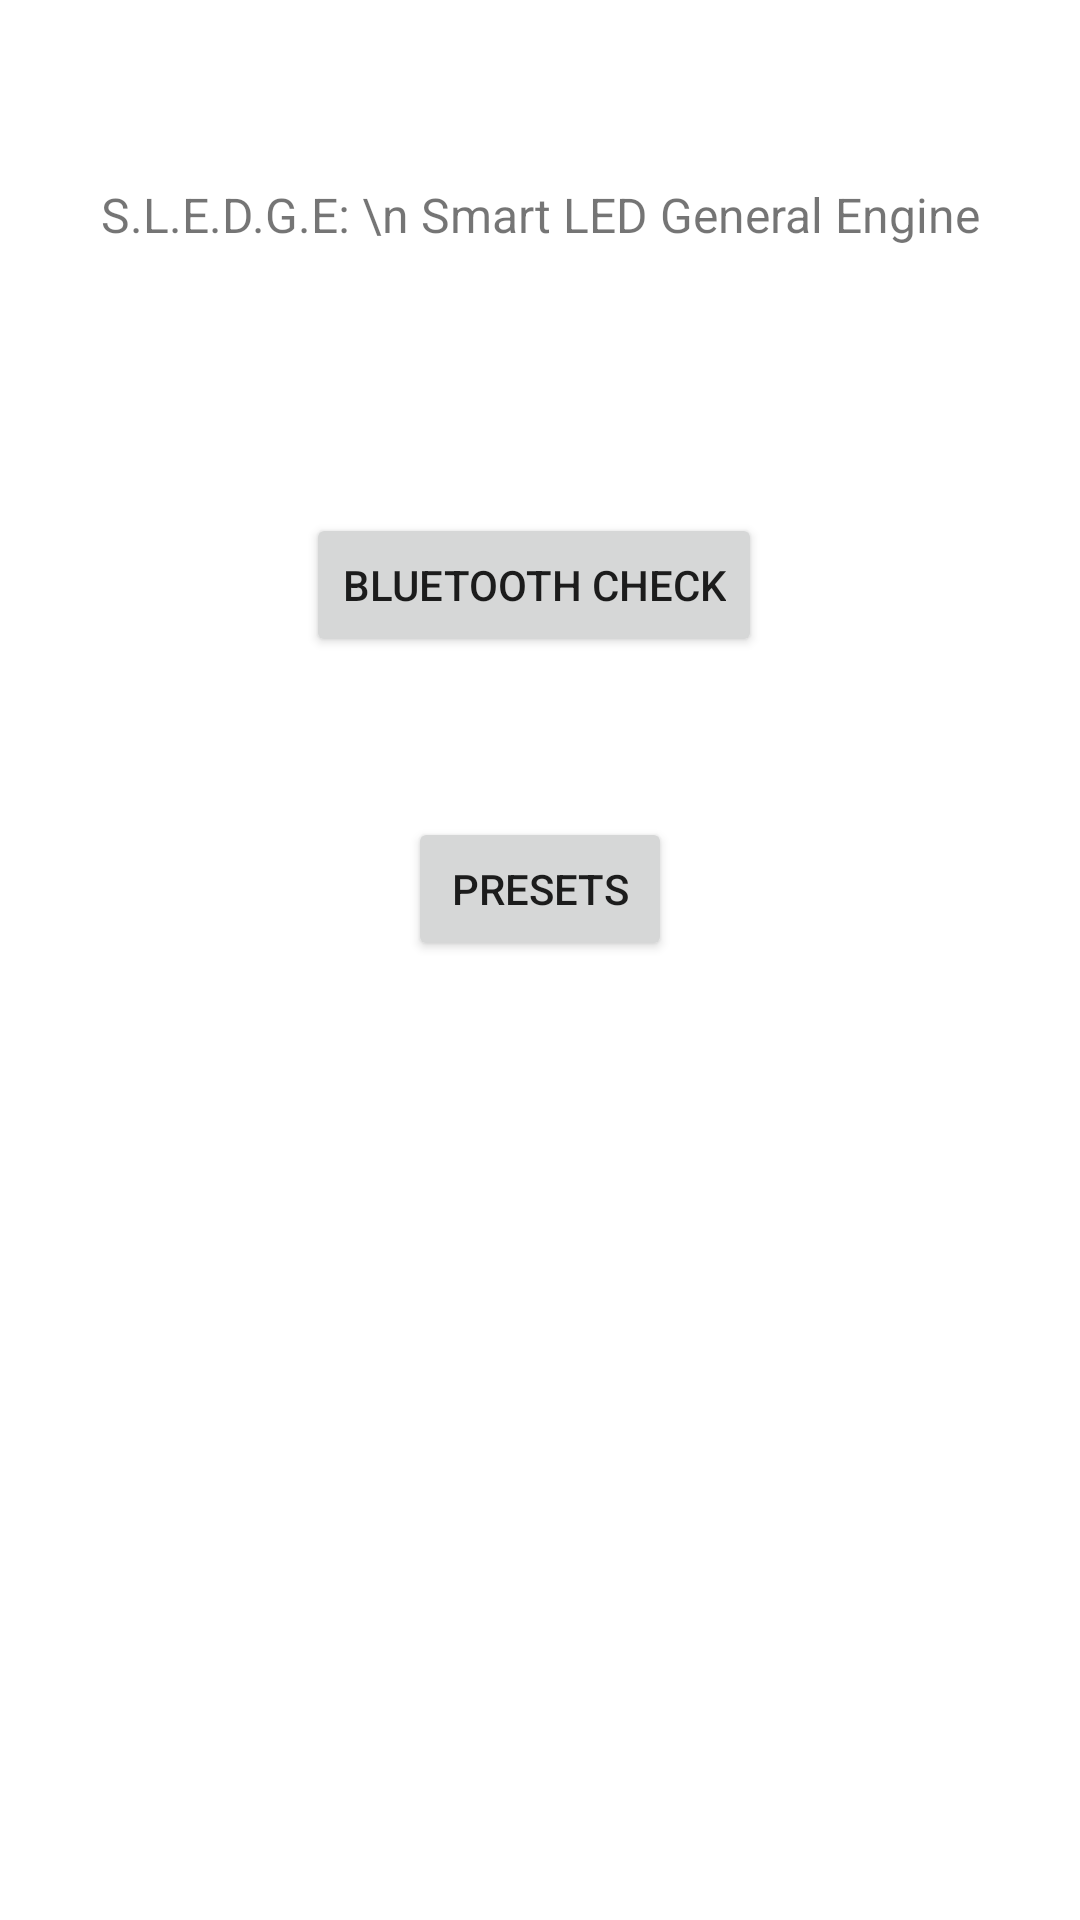

Reconstruct the res/layout file that produces this screen, plus the resources it refers to.
<!-- AndroidManifest.xml: application theme Theme.SLEDGEMobileApp -->
<!-- res/layout/activity_main.xml -->
<?xml version="1.0" encoding="utf-8"?>
<androidx.constraintlayout.widget.ConstraintLayout xmlns:android="http://schemas.android.com/apk/res/android"
    xmlns:app="http://schemas.android.com/apk/res-auto"
    xmlns:tools="http://schemas.android.com/tools"
    android:layout_width="match_parent"
    android:layout_height="match_parent"
    tools:context=".MainActivity">

    <Button
        android:id="@+id/BluetoothCheckButton"
        android:layout_width="wrap_content"
        android:layout_height="wrap_content"
        android:onClick="goToBC"
        android:text="Bluetooth Check"
        app:layout_constraintBottom_toBottomOf="parent"
        app:layout_constraintEnd_toEndOf="parent"
        app:layout_constraintHorizontal_bias="0.491"
        app:layout_constraintStart_toStartOf="parent"
        app:layout_constraintTop_toTopOf="parent"
        app:layout_constraintVertical_bias="0.289" />

    <Button
        android:id="@+id/PresetSelectButton"
        android:layout_width="wrap_content"
        android:layout_height="wrap_content"
        android:onClick="goToAS"
        android:text="Presets"
        app:layout_constraintBottom_toBottomOf="parent"
        app:layout_constraintEnd_toEndOf="parent"
        app:layout_constraintStart_toStartOf="parent"
        app:layout_constraintTop_toTopOf="parent"
        app:layout_constraintVertical_bias="0.46" />

    <TextView
        android:id="@+id/SLEDGETextView"
        android:layout_width="wrap_content"
        android:layout_height="wrap_content"
        android:text="S.L.E.D.G.E: \n Smart LED General Engine"
        android:textAlignment="center"
        android:textSize="16sp"
        app:layout_constraintBottom_toBottomOf="parent"
        app:layout_constraintEnd_toEndOf="parent"
        app:layout_constraintStart_toStartOf="parent"
        app:layout_constraintTop_toTopOf="parent"
        app:layout_constraintVertical_bias="0.098" />

</androidx.constraintlayout.widget.ConstraintLayout>
<!-- resources referenced by this layout -->
<resources>
  <style name="Theme.SLEDGEMobileApp" parent="Theme.MaterialComponents.DayNight.DarkActionBar">
          
          <item name="colorPrimary">@color/purple_500</item>
          <item name="colorPrimaryVariant">@color/purple_700</item>
          <item name="colorOnPrimary">@color/white</item>
          
          <item name="colorSecondary">@color/teal_200</item>
          <item name="colorSecondaryVariant">@color/teal_700</item>
          <item name="colorOnSecondary">@color/black</item>
          
          <item name="android:statusBarColor" tools:targetApi="l">?attr/colorPrimaryVariant</item>
          
      </style>
  <!-- not gathered from this repository: default colours our renderer supplied (Android Studio template values) -->
  <color name="purple_500">#FF6200EE</color>
  <color name="purple_700">#FF3700B3</color>
  <color name="teal_200">#FF03DAC5</color>
  <color name="teal_700">#FF018786</color>
  <color name="black">#FF000000</color>
  <color name="white">#FFFFFFFF</color>
</resources>
